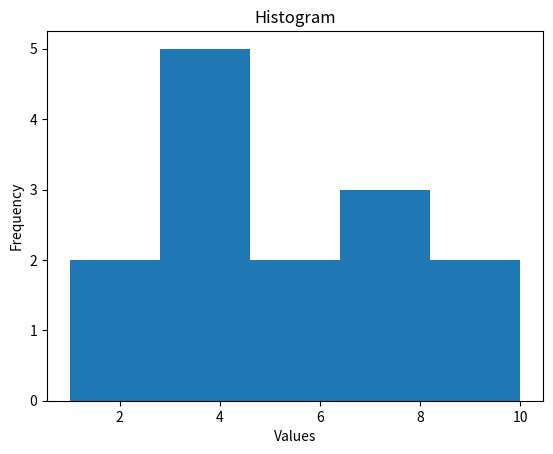

Here is the Python script that generated this plot:
import matplotlib.pyplot as plt

data = [1, 2, 3, 3, 4, 4, 4, 5, 6, 7, 7, 8, 9, 10]

plt.hist(data, bins=5)
plt.title('Histogram')
plt.xlabel('Values')
plt.ylabel('Frequency')
plt.show()
